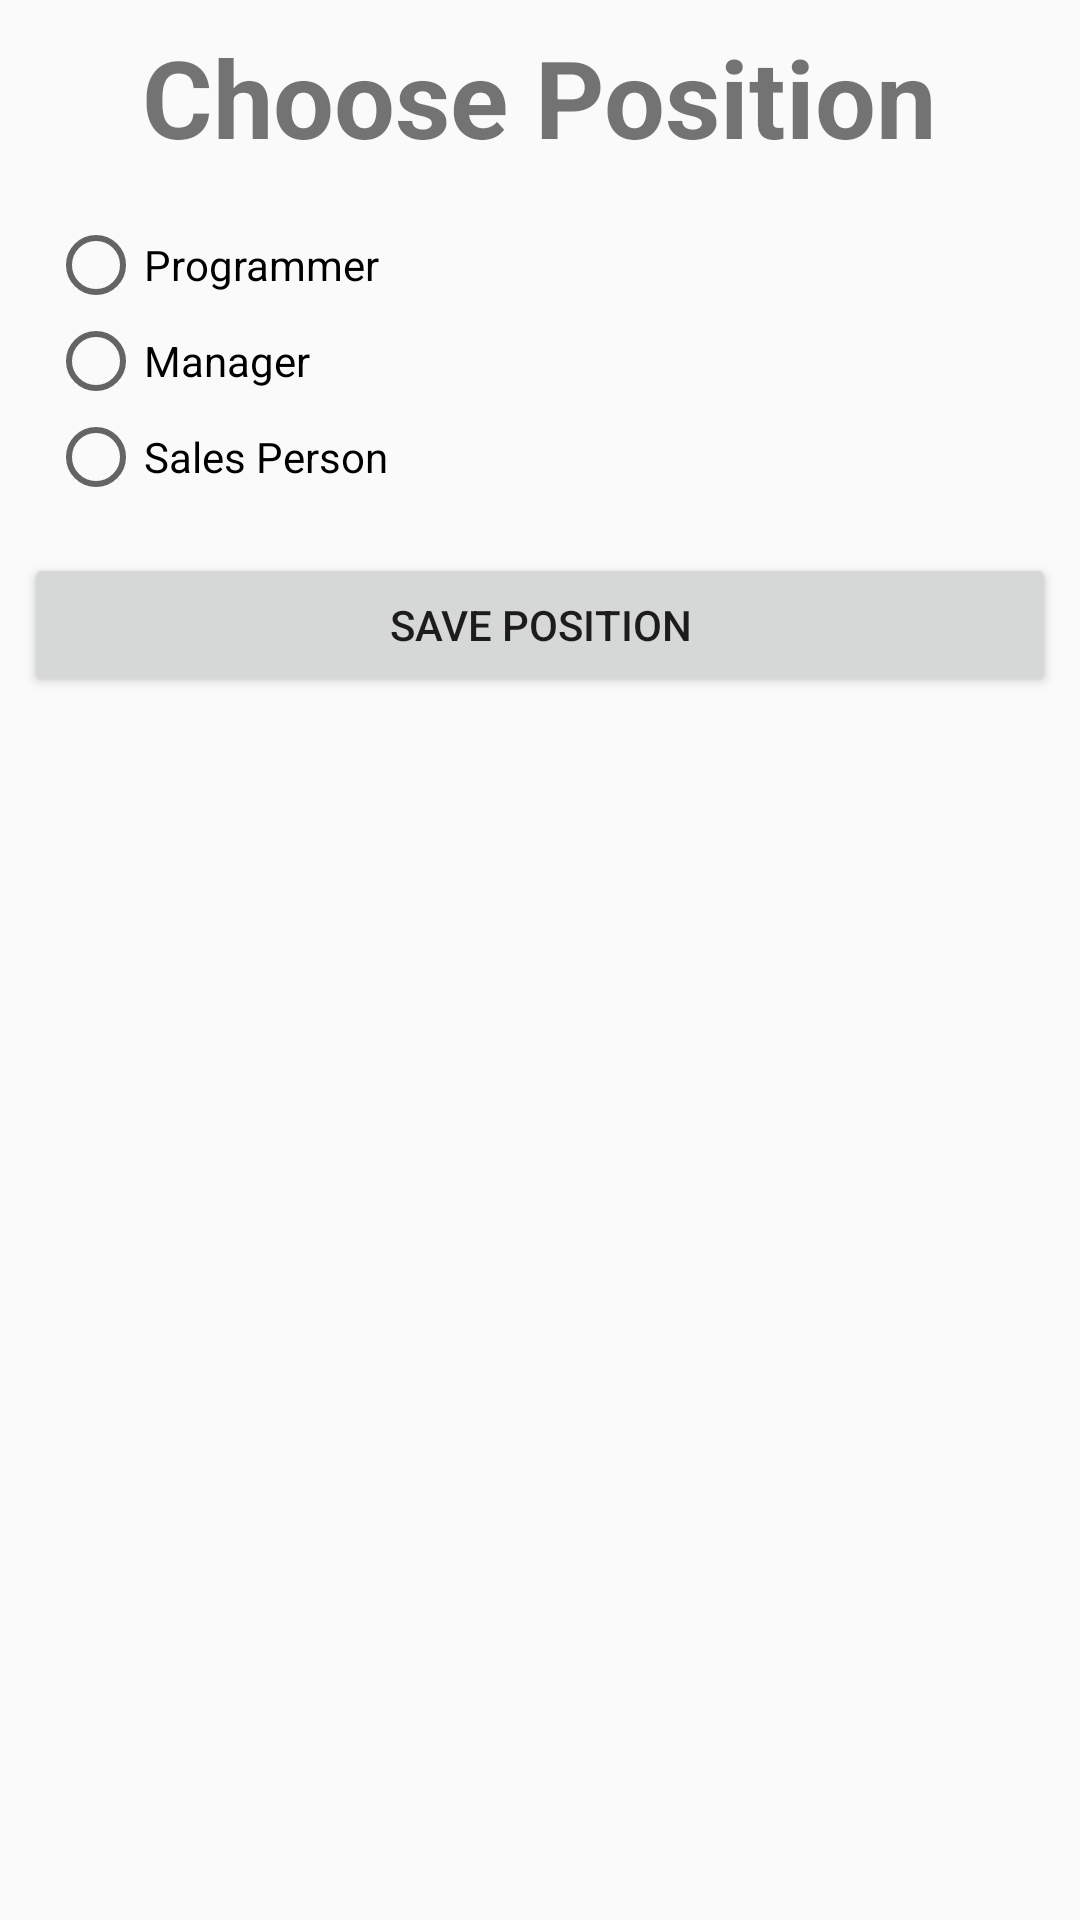

The Android layout XML behind this screen, and the referenced resources:
<!-- AndroidManifest.xml: application theme AppTheme -->
<!-- res/layout/activity_choose_position.xml -->
<?xml version="1.0" encoding="utf-8"?>
<androidx.constraintlayout.widget.ConstraintLayout xmlns:android="http://schemas.android.com/apk/res/android"
    xmlns:app="http://schemas.android.com/apk/res-auto"
    xmlns:tools="http://schemas.android.com/tools"
    android:orientation="vertical" android:layout_width="match_parent"
    android:layout_height="match_parent">

    <TextView
        android:id="@+id/textView8"
        style="@style/titles"
        android:layout_width="wrap_content"
        android:layout_height="wrap_content"
        android:text="@string/CPAChoosePosiTitle"
        app:layout_constraintEnd_toEndOf="parent"
        app:layout_constraintStart_toStartOf="parent"
        app:layout_constraintTop_toTopOf="parent" />

    <RadioGroup
        android:id="@+id/CPARadioGroupPositions"
        android:layout_width="wrap_content"
        android:layout_height="wrap_content"
        android:layout_marginStart="16dp"
        android:layout_marginTop="16dp"
        app:layout_constraintStart_toStartOf="parent"
        app:layout_constraintTop_toBottomOf="@+id/textView8">

        <RadioButton
            android:id="@+id/CPARadioButtonProgrammer"
            android:layout_width="match_parent"
            android:layout_height="wrap_content"
            android:text="@string/CPAProgrammer" />

        <RadioButton
            android:id="@+id/CPARadioButtonManager"
            android:layout_width="match_parent"
            android:layout_height="wrap_content"
            android:text="@string/CPAManager" />

        <RadioButton
            android:id="@+id/CPARadioButtonSalesPerson"
            android:layout_width="match_parent"
            android:layout_height="wrap_content"
            android:text="@string/CPASalesPerson" />
    </RadioGroup>

    <Button
        android:id="@+id/CPAButtonSavePosition"
        android:layout_width="0dp"
        android:layout_height="wrap_content"
        android:layout_marginStart="8dp"
        android:layout_marginTop="16dp"
        android:layout_marginEnd="8dp"
        android:text="@string/CPASavePosiButton"
        app:layout_constraintEnd_toEndOf="parent"
        app:layout_constraintStart_toStartOf="parent"
        app:layout_constraintTop_toBottomOf="@+id/CPARadioGroupPositions" />

</androidx.constraintlayout.widget.ConstraintLayout>
<!-- resources referenced by this layout -->
<resources>
  <string name="CPAChoosePosiTitle">Choose Position</string>
  <string name="CPAManager">Manager</string>
  <string name="CPAProgrammer">Programmer</string>
  <string name="CPASalesPerson">Sales Person</string>
  <string name="CPASavePosiButton">Save Position</string>
  <style name="titles">
          <item name="android:textSize">36dp</item>
          <item name="android:layout_marginTop">8dp</item>
          <item name="android:textStyle">bold</item>
      </style>
  <style name="AppTheme" parent="Theme.AppCompat.Light.DarkActionBar">
          
          <item name="colorPrimary">@color/colorPrimary</item>
          <item name="colorPrimaryDark">@color/colorPrimaryDark</item>
          <item name="colorAccent">@color/colorAccent</item>
      </style>
  <!-- not gathered from this repository: default colours our renderer supplied (Android Studio template values) -->
  <color name="colorPrimary">#FF6200EE</color>
  <color name="colorPrimaryDark">#FF3700B3</color>
  <color name="colorAccent">#FF03DAC5</color>
</resources>
